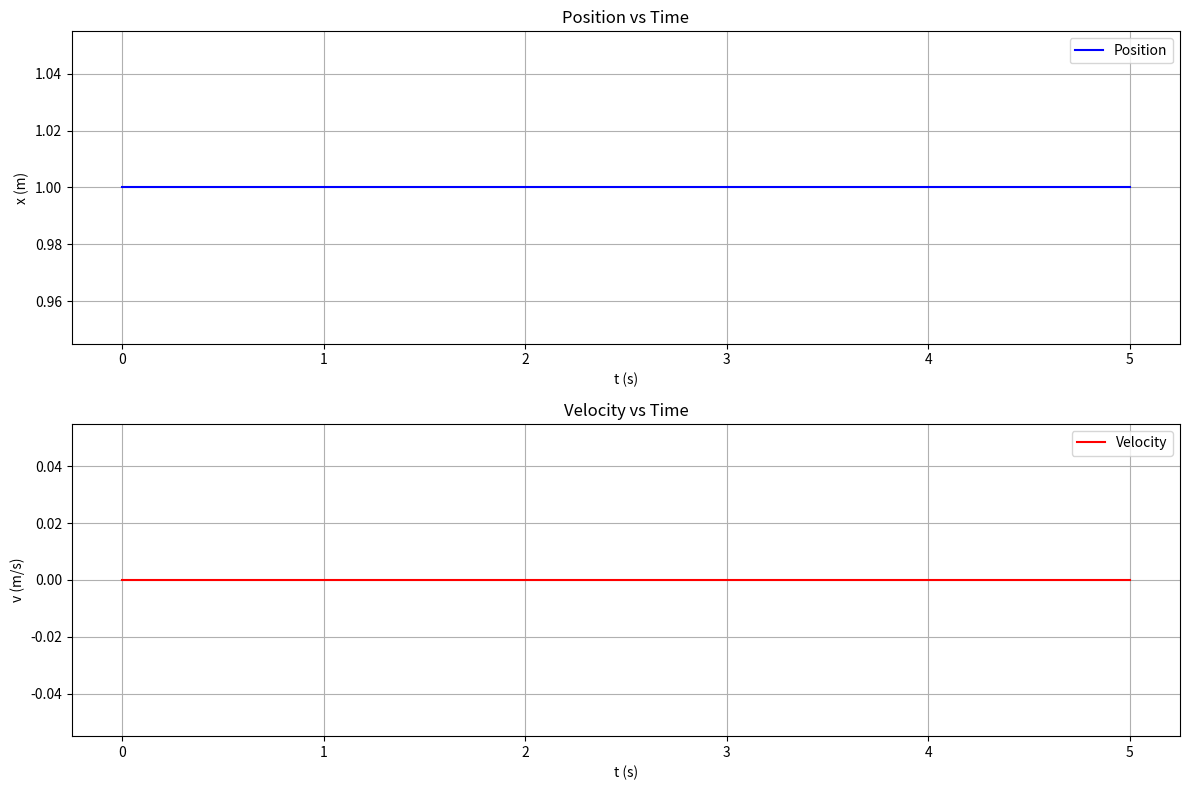

Write the Python code that produced this figure.
import numpy as np
import matplotlib.pyplot as plt

# Constants
m = 0.5  # Kg
k = 2    # J/m^4

# Initial conditions
x0 = 1.0  # m
v0 = 0.0  # m/s
t0 = 0.0  # s
tf = 5.0  # s
dt = 0.01 # s
n = int((tf - t0) / dt)

# Arrays to store results
t = np.zeros(n+1)
x = np.zeros(n+1)
v = np.zeros(n+1)
Em = np.zeros(n+1)

# Initial values
t[0] = t0
x[0] = x0
v[0] = v0

# Euler-Cromer method
for i in range(n):
    # Correct force: F = -dU/dx
    F = -k * (4*x[i]**3 - 4*x[i])
    
    # Euler-Cromer integration
    v[i+1] = v[i] + (F/m) * dt
    x[i+1] = x[i] + v[i+1] * dt
    t[i+1] = t[i] + dt

    # Mechanical energy
    Ep = k * (x[i]**2 - 1)**2
    Ec = 0.5 * m * v[i+1]**2  # (opcionalmente v[i] se quiseres consistência com Ep)
    Em[i] = Ec + Ep

# Plotting
plt.figure(figsize=(12, 8))

plt.subplot(2,1,1)
plt.plot(t, x, 'b-', label='Position')
plt.grid(True)
plt.xlabel('t (s)')
plt.ylabel('x (m)')
plt.title('Position vs Time')
plt.legend()

plt.subplot(2,1,2)
plt.plot(t, v, 'r-', label='Velocity')
plt.grid(True)
plt.xlabel('t (s)')
plt.ylabel('v (m/s)')
plt.title('Velocity vs Time')
plt.legend()

plt.tight_layout()
plt.show()
